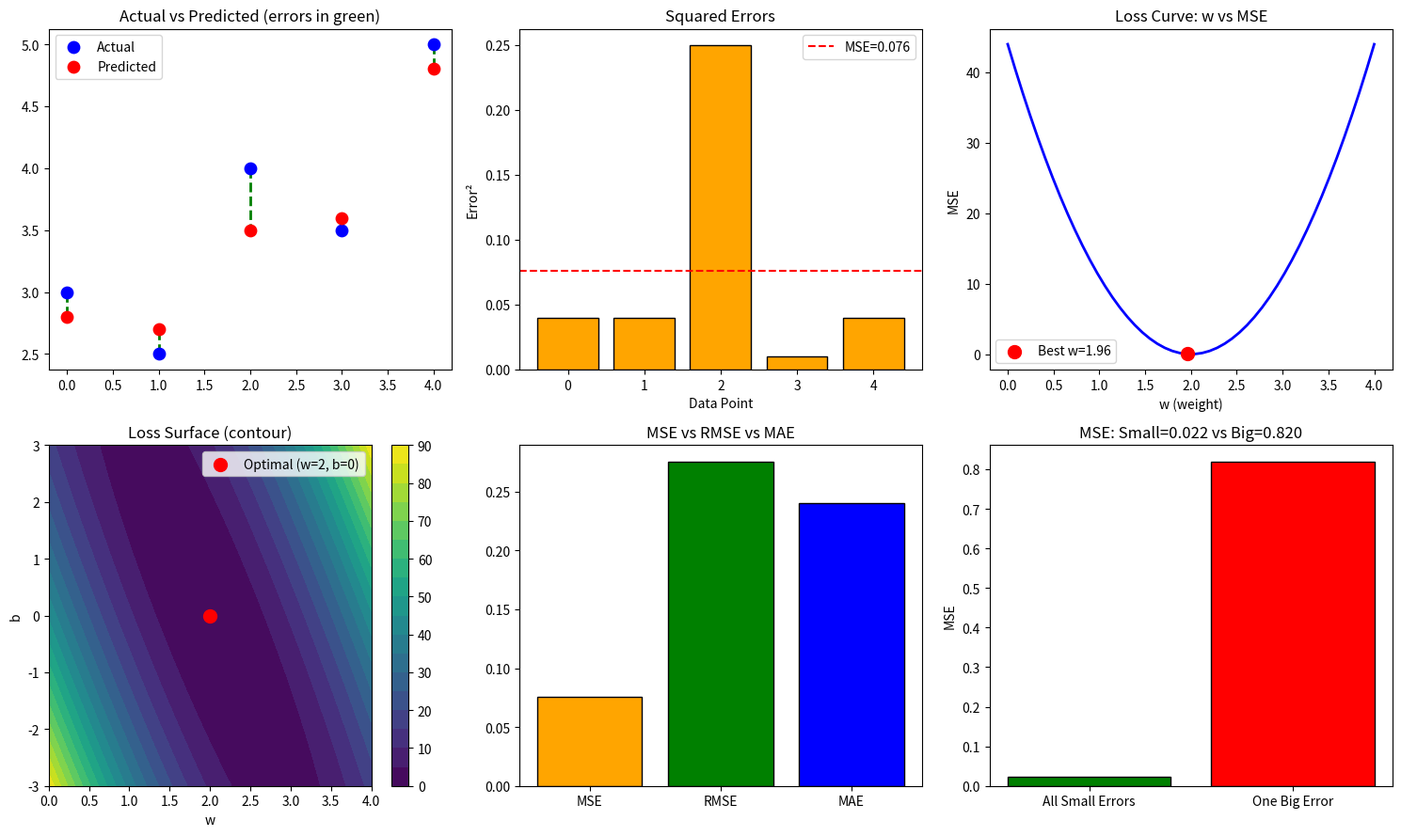

Recreate this plot in Python.
# ============================================
# 2-3. 손실함수 — MSE (Mean Squared Error)
#
# 왜 배우는가:
#   "모델이 얼마나 틀렸는가"를 숫자 하나로 표현.
#   이 숫자를 줄이는 것이 학습(training).
#
# 나중에 만나는 곳:
#   → Chapter 4: model.compile(loss='mse')
#   → 2-4: 경사하강법이 이 값을 줄인다
#   → 2-6: 분류용 손실함수 (BCE, CCE)
#
# ▶ 보고 오기: Coursera C1W1 "Cost Function"
#
# Ref: Stanford CS229 W2 / Google MLCC "Loss"
# ============================================

import numpy as np                                    # numpy: 수학 계산 라이브러리 (배열, 제곱, 평균 등)
import matplotlib.pyplot as plt                        # matplotlib: 그래프를 그리는 라이브러리

# ── 1. MSE 직접 계산 ─────────────────────
print("[ MSE 직접 계산 ]")

actual =    np.array([3.0, 2.5, 4.0, 3.5, 5.0])      # 실제값 5개 (정답)
predicted = np.array([2.8, 2.7, 3.5, 3.6, 4.8])      # 예측값 5개 (모델이 예측한 값)
errors = actual - predicted                            # 오차: 실제값 - 예측값 (양수면 과소예측, 음수면 과대예측)

print(f"실제값:  {actual}")
print(f"예측값:  {predicted}")
print(f"오차:    {errors}")
print(f"오차²:   {errors**2}")                         # 오차를 제곱: 음수 오차도 양수로 만들고, 큰 오차에 더 큰 페널티

mse = np.mean(errors**2)                              # MSE: 오차 제곱의 평균 (모델의 전체적인 오차를 하나의 숫자로)
rmse = np.sqrt(mse)                                   # RMSE: MSE에 루트를 씌움 (원래 단위로 해석 가능)
mae = np.mean(np.abs(errors))                         # MAE: 오차 절댓값의 평균 (이상치에 덜 민감)

print(f"\nMSE  = {mse:.4f}")
print(f"RMSE = {rmse:.4f}  ← 원래 단위 (해석 쉬움)")
print(f"MAE  = {mae:.4f}")
print(f"\n→ 평균적으로 {rmse:.2f}만큼 틀린다")

# ── 2. w를 바꾸면 MSE가 어떻게 변하나 ────
print(f"\n[ w를 바꿀 때 MSE 변화 ]")

# 간단한 데이터: y = 2x (정답 w=2)
x = np.array([1, 2, 3, 4, 5], dtype=float)            # 입력값 5개
y = np.array([2, 4, 6, 8, 10], dtype=float)            # 정답: y = 2x

w_values = np.linspace(0, 4, 50)                       # 0~4 사이를 50등분 (다양한 w 후보)
mse_values = []                                        # 각 w에 대한 MSE를 저장할 리스트

for w in w_values:                                     # 각 w 값에 대해 반복
    y_pred = w * x                                     # 현재 w로 예측: y = w * x
    mse_val = np.mean((y - y_pred)**2)                 # 해당 w일 때 MSE 계산
    mse_values.append(mse_val)                         # 결과 저장

best_w = w_values[np.argmin(mse_values)]               # argmin: MSE가 가장 작은 w의 인덱스 → 최적 w
print(f"최적 w = {best_w:.2f} (정답: 2.0)")
print(f"최소 MSE = {min(mse_values):.4f}")

# ── 3. 2D 손실 곡면 (w와 b 동시) ────────
w_range = np.linspace(0, 4, 50)                        # w 후보 값들 (0~4)
b_range = np.linspace(-3, 3, 50)                       # b 후보 값들 (-3~3)
W, B = np.meshgrid(w_range, b_range)                   # meshgrid: w와 b의 모든 조합을 2D 격자로 생성
MSE_surface = np.zeros_like(W)                         # MSE 값을 저장할 빈 배열 (W와 같은 크기)

for i in range(W.shape[0]):                            # 각 행(b 값)에 대해
    for j in range(W.shape[1]):                        # 각 열(w 값)에 대해
        y_pred = W[i, j] * x + B[i, j]                # 해당 w, b로 예측
        MSE_surface[i, j] = np.mean((y - y_pred)**2)   # 해당 w, b 조합의 MSE 계산

# ── 4. 시각화 ─────────────────────────────
fig, axes = plt.subplots(2, 3, figsize=(15, 9))        # 2행 3열 그래프 영역 생성

# 오차 시각화
axes[0, 0].scatter(range(len(actual)), actual, color='blue', s=80, label='Actual', zorder=5)    # 실제값 점
axes[0, 0].scatter(range(len(predicted)), predicted, color='red', s=80, label='Predicted', zorder=5)  # 예측값 점
for i in range(len(actual)):                           # 각 데이터 점마다
    axes[0, 0].plot([i, i], [actual[i], predicted[i]], 'g--', linewidth=2)  # 실제~예측 사이 초록 점선 = 오차
axes[0, 0].set_title('Actual vs Predicted (errors in green)')  # 제목
axes[0, 0].legend()                                   # 범례 표시

# 오차 크기
axes[0, 1].bar(range(len(errors)), errors**2, color='orange', edgecolor='black')  # 각 데이터 점의 오차² 막대 그래프
axes[0, 1].axhline(mse, color='red', linestyle='--', label=f'MSE={mse:.3f}')     # MSE 평균선 (빨간 점선)
axes[0, 1].set_title('Squared Errors')                # 제목: 제곱 오차
axes[0, 1].set_xlabel('Data Point')                   # x축: 데이터 번호
axes[0, 1].set_ylabel('Error²')                       # y축: 오차 제곱 값
axes[0, 1].legend()                                   # 범례

# w vs MSE (1D 손실 곡선)
axes[0, 2].plot(w_values, mse_values, 'b-', linewidth=2)  # w 값에 따른 MSE 변화 곡선
axes[0, 2].scatter([best_w], [min(mse_values)], color='red', s=100, zorder=5, label=f'Best w={best_w:.2f}')  # 최적 w 점 표시
axes[0, 2].set_xlabel('w (weight)')                   # x축: 가중치 w
axes[0, 2].set_ylabel('MSE')                          # y축: MSE 값
axes[0, 2].set_title('Loss Curve: w vs MSE')          # 제목: 손실 곡선
axes[0, 2].legend()                                   # 범례

# 2D 손실 곡면 (contour)
cs = axes[1, 0].contourf(W, B, MSE_surface, levels=20, cmap='viridis')  # contourf: 등고선 색칠 그래프 (MSE가 낮은 곳 = 진한색)
axes[1, 0].scatter([2], [0], color='red', s=100, zorder=5, label='Optimal (w=2, b=0)')  # 최적점 표시
axes[1, 0].set_xlabel('w')                            # x축: 가중치
axes[1, 0].set_ylabel('b')                            # y축: 절편
axes[1, 0].set_title('Loss Surface (contour)')        # 제목: 손실 곡면
axes[1, 0].legend()                                   # 범례
plt.colorbar(cs, ax=axes[1, 0])                       # colorbar: 색상 범례 (MSE 값의 크기)

# MSE vs RMSE vs MAE 비교
metrics = {'MSE': mse, 'RMSE': rmse, 'MAE': mae}     # 세 가지 오차 지표
axes[1, 1].bar(metrics.keys(), metrics.values(), color=['orange', 'green', 'blue'], edgecolor='black')  # 막대 그래프로 비교
axes[1, 1].set_title('MSE vs RMSE vs MAE')            # 제목

# 큰 오차의 영향
errors_small = np.array([0.1, 0.2, 0.1, 0.2, 0.1])   # 모든 오차가 작은 경우
errors_big = np.array([0.1, 0.2, 0.1, 0.2, 2.0])     # 하나만 큰 오차 (이상치)
mse_small = np.mean(errors_small**2)                   # 작은 오차들의 MSE
mse_big = np.mean(errors_big**2)                       # 이상치가 하나 있을 때의 MSE (크게 증가)
axes[1, 2].bar(['All Small Errors', 'One Big Error'], [mse_small, mse_big],
               color=['green', 'red'], edgecolor='black')  # MSE 비교: 이상치 하나가 전체 MSE를 크게 높임
axes[1, 2].set_title(f'MSE: Small={mse_small:.3f} vs Big={mse_big:.3f}')  # 제목에 수치 비교
axes[1, 2].set_ylabel('MSE')                          # y축: MSE 값

plt.tight_layout()                                    # 그래프 간 간격 자동 조정
plt.savefig('2-3_output.png', dpi=100)               # 이미지 파일로 저장
plt.show()                                            # 화면에 표시

# ── 정리 ──────────────────────────────────
print("\n" + "="*50)
print("핵심 정리:")
print("  MSE = 오차²의 평균 (큰 오차에 페널티)")
print("  RMSE = √MSE (원래 단위로 해석)")
print("  MAE = |오차|의 평균 (이상치에 덜 민감)")
print("  w를 바꾸면 MSE가 변한다 → 최소점 찾기 = 학습")
print("  → 이 최소점을 찾는 방법 = 경사하강법 (2-4)")
print("="*50)
